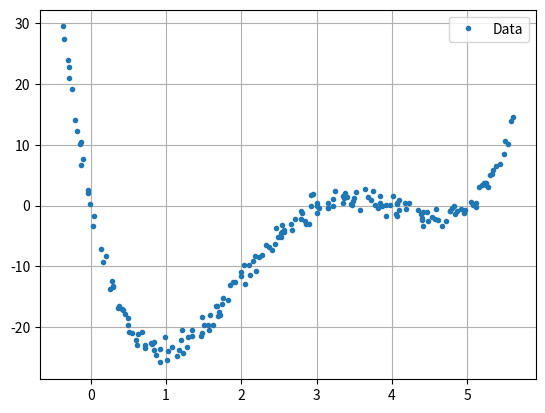
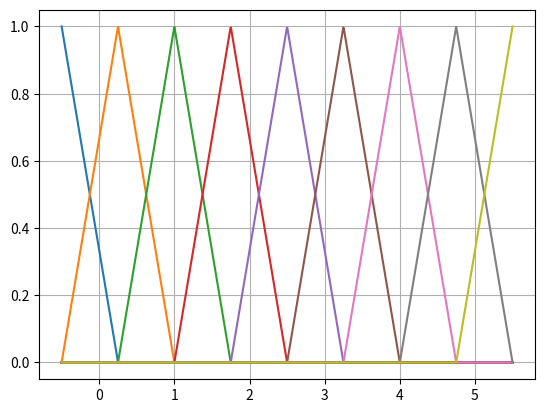
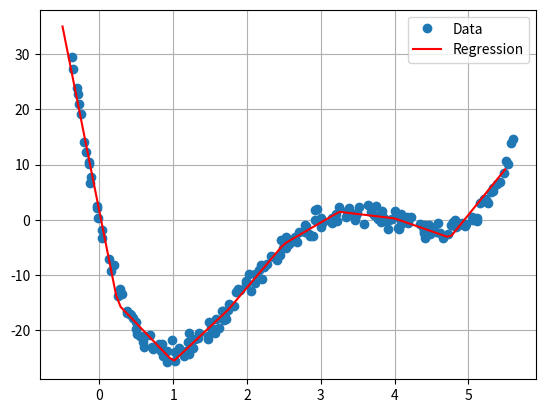
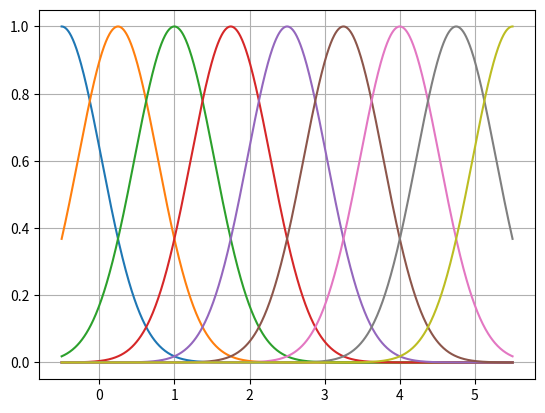
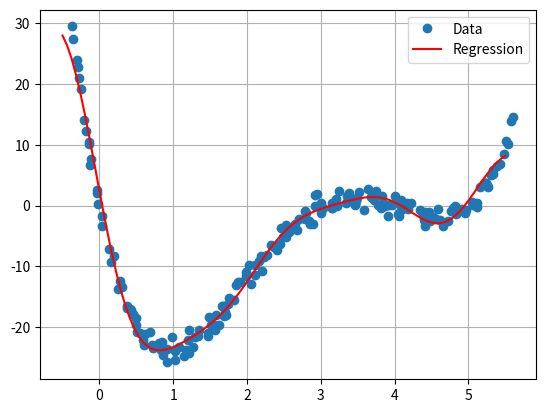

Write Python code to recreate these figures, in order.
# setup
%load_ext autoreload
%matplotlib ipympl
%autoreload 2
import numpy as np
import pandas as pd
import matplotlib.pyplot as plt
import matplotlib as mpl

Nb_data_point = 200  # number of points
xmin, xmax = -0.5, 5.5  # x range

x = np.linspace(xmin, xmax, Nb_data_point)
x = x + 0.2 * np.random.rand(Nb_data_point)  # add noise

y = x**4 - 12 * x**3 + 47 * x**2 - 60 * x
y = y + 1 * np.random.randn(Nb_data_point)  # add noise

fig = plt.figure()
plt.plot(x, y, ".", label="Data")
plt.legend()
plt.grid()

def hat(x, xc, support=1):
    """
    Compute the hat function, which is a piecewise linear function that peaks at `xc` and
    decreases linearly to zero within the given `support`.

    Parameters:
    x (array-like): Input array of values.
    xc (float): Center of the peak.
    support (float, optional): Width of the support region. Default is 1.

    Returns:
    numpy.ndarray: Array of the same shape as `x`, containing the computed hat function values.
    """

    y = np.maximum(1 - np.abs((x - xc) / support), 0.0)
    return y

Nf = 9  # number of bases function

xc_list = np.linspace(xmin, xmax, Nf)
xc_list.shape
support = (xmax - xmin) / (Nf - 1)

N = 1000
x_hat = np.linspace(xmin, xmax, N)

fig = plt.figure()
for i in range(0, len(xc_list)):
    plt.plot(x_hat, hat(x_hat, xc_list[i], support))
plt.grid()

# Construcion of the X matrix
X = np.zeros((Nf, len(x)))
for i in range(0, len(xc_list)):
    X[i, :] = hat(x, xc_list[i], support)
    # X = np.append(X, [hat(x, xc_list[i], support)], axis=0)
X = X.T

# Construcion of the Y matrix
Y = y.T

# Computation of the least square estimator
beta = np.dot(np.linalg.inv(np.dot(X.T, X)), np.dot(X.T, Y))

print("The fitted coeff:")
print(beta)

N = 100
xi = np.linspace(xmin, xmax, N)

yi = np.zeros(xi.shape)
for i in range(0, len(xc_list)):
    yi = yi + beta[i] * hat(xi, xc_list[i], support)

fig = plt.figure()
plt.plot(x, y, "o", label="Data")
plt.plot(xi, yi, "r", label="Regression")
plt.legend()
plt.grid()

def hat(x, xc, support=1):
    ### RBF
    y = np.exp(-((np.abs(x - xc) / support) ** 2))
    return y

fig = plt.figure()
for i in range(0, len(xc_list)):
    plt.plot(x_hat, hat(x_hat, xc_list[i], support))
plt.grid()

# Construcion of the X matrix
X = np.zeros((Nf, len(x)))
for i in range(0, len(xc_list)):
    X[i, :] = hat(x, xc_list[i], support)
X = X.T

# Construcion of the Y matrix
Y = y.T

# Computation of the least square estimator
beta = np.dot(np.linalg.inv(np.dot(X.T, X)), np.dot(X.T, Y))

print("The fitted coeff:")
print(beta)

N = 100
xi = np.linspace(xmin, xmax, N)

yi = np.zeros(xi.shape)
for i in range(0, len(xc_list)):
    yi = yi + beta[i] * hat(xi, xc_list[i], support)

fig = plt.figure()
plt.plot(x, y, "o", label="Data")
plt.plot(xi, yi, "r", label="Regression")
plt.legend()
plt.grid()